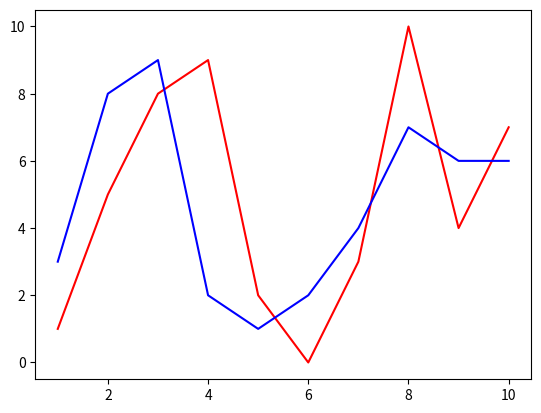

Reproduce this figure in Python.
values = [1,5,8,9,2,0,3,10,4,7]
values2 = [3,8,9,2,1,2,4,7,6,6]

import matplotlib.pyplot as plt

plt.plot(range(1,11), values, 'r')
plt.plot(range(1,11), values2, 'b')

plt.show()
